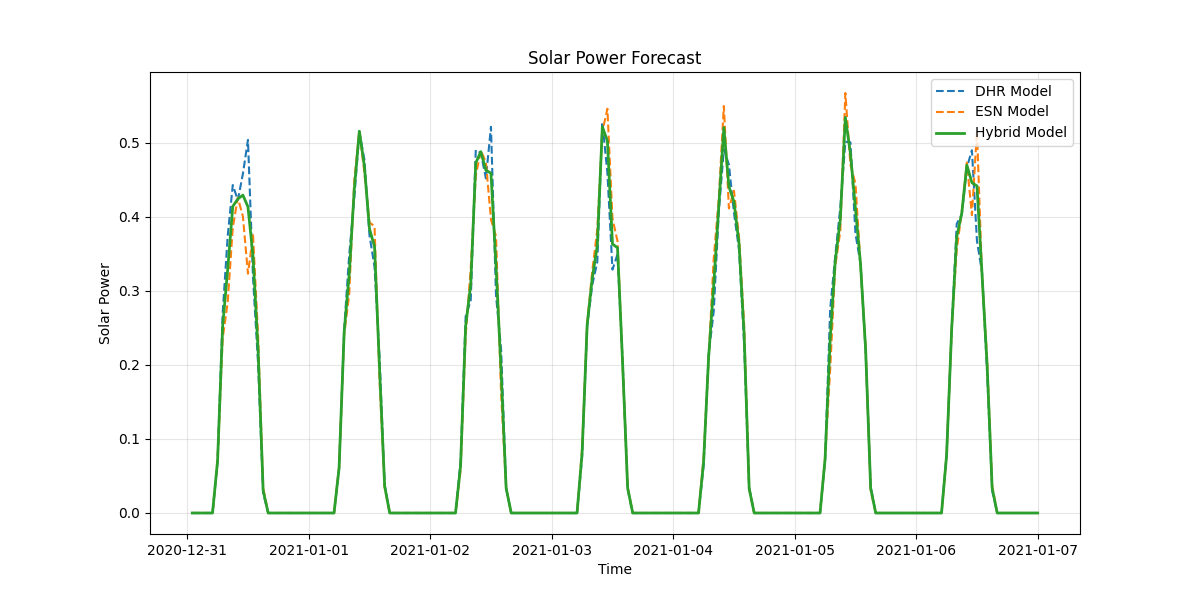

Values plotted in this chart, from the file beside it:
timestamp, dhr_forecast, esn_forecast, hybrid_forecast
2020-12-31 01:00:00, 0.0, 0.0, 0.0
2020-12-31 02:00:00, 0.0, 0.0, 0.0
2020-12-31 03:00:00, 0.0, 0.0, 0.0
2020-12-31 04:00:00, 0.0, 0.0, 0.0
2020-12-31 05:00:00, 0.0, 0.0, 0.0
2020-12-31 06:00:00, 0.06915, 0.07203, 0.07059
2020-12-31 07:00:00, 0.2688, 0.2353, 0.252
2020-12-31 08:00:00, 0.3738, 0.2844, 0.3291
2020-12-31 09:00:00, 0.4426, 0.3851, 0.4139
2020-12-31 10:00:00, 0.4222, 0.4257, 0.4239
2020-12-31 11:00:00, 0.4578, 0.4002, 0.429
2020-12-31 12:00:00, 0.5036, 0.3229, 0.4132
2020-12-31 13:00:00, 0.3177, 0.375, 0.3463
2020-12-31 14:00:00, 0.2015, 0.2392, 0.2203
2020-12-31 15:00:00, 0.02673, 0.03407, 0.0304
2020-12-31 16:00:00, 0.0, 0.0, 0.0
2020-12-31 17:00:00, 0.0, 0.0, 0.0
2020-12-31 18:00:00, 0.0, 0.0, 0.0
2020-12-31 19:00:00, 0.0, 0.0, 0.0
2020-12-31 20:00:00, 0.0, 0.0, 0.0
2020-12-31 21:00:00, 0.0, 0.0, 0.0
2020-12-31 22:00:00, 0.0, 0.0, 0.0
2020-12-31 23:00:00, 0.0, 0.0, 0.0
2021-01-01 00:00:00, 0.0, 0.0, 0.0
2021-01-01 01:00:00, 0.0, 0.0, 0.0
2021-01-01 02:00:00, 0.0, 0.0, 0.0
2021-01-01 03:00:00, 0.0, 0.0, 0.0
2021-01-01 04:00:00, 0.0, 0.0, 0.0
2021-01-01 05:00:00, 0.0, 0.0, 0.0
2021-01-01 06:00:00, 0.05917, 0.06251, 0.06084
2021-01-01 07:00:00, 0.2474, 0.2404, 0.2439
2021-01-01 08:00:00, 0.3482, 0.2956, 0.3219
2021-01-01 09:00:00, 0.4249, 0.4488, 0.4368
2021-01-01 10:00:00, 0.5147, 0.5159, 0.5153
2021-01-01 11:00:00, 0.4768, 0.459, 0.4679
2021-01-01 12:00:00, 0.3751, 0.3921, 0.3836
2021-01-01 13:00:00, 0.3322, 0.3871, 0.3596
2021-01-01 14:00:00, 0.2091, 0.1772, 0.1931
2021-01-01 15:00:00, 0.03794, 0.03469, 0.03631
2021-01-01 16:00:00, 0.0, 0.0, 0.0
2021-01-01 17:00:00, 0.0, 0.0, 0.0
2021-01-01 18:00:00, 0.0, 0.0, 0.0
2021-01-01 19:00:00, 0.0, 0.0, 0.0
2021-01-01 20:00:00, 0.0, 0.0, 0.0
2021-01-01 21:00:00, 0.0, 0.0, 0.0
2021-01-01 22:00:00, 0.0, 0.0, 0.0
2021-01-01 23:00:00, 0.0, 0.0, 0.0
2021-01-02 00:00:00, 0.0, 0.0, 0.0
2021-01-02 01:00:00, 0.0, 0.0, 0.0
2021-01-02 02:00:00, 0.0, 0.0, 0.0
2021-01-02 03:00:00, 0.0, 0.0, 0.0
2021-01-02 04:00:00, 0.0, 0.0, 0.0
2021-01-02 05:00:00, 0.0, 0.0, 0.0
2021-01-02 06:00:00, 0.06987, 0.05774, 0.0638
2021-01-02 07:00:00, 0.2653, 0.2394, 0.2523
2021-01-02 08:00:00, 0.2867, 0.3298, 0.3082
2021-01-02 09:00:00, 0.4899, 0.4551, 0.4725
2021-01-02 10:00:00, 0.4861, 0.4893, 0.4877
2021-01-02 11:00:00, 0.4516, 0.4735, 0.4625
2021-01-02 12:00:00, 0.5212, 0.3962, 0.4587
... 108 more rows
